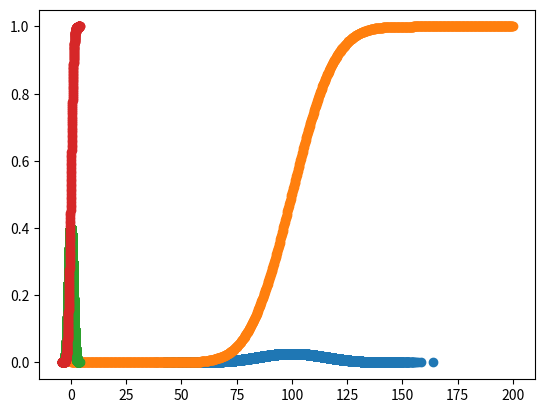

This chart was generated by the following Python code:
# -*- coding: utf-8 -*-
"""
Created on Sun Oct  2 22:20:09 2016

@author: herilalaina
"""

import numpy as np
import matplotlib.pyplot as plt
import random
import math

A = np.random.randn(100000) * math.sqrt(225) + 100

# Moyenne
moyenne = 0
for i in A:
    moyenne = moyenne + i
moyenne = moyenne / len(A)

# Variance
variance = 0
for i in A:
    variance = variance + (i - moyenne)**2
variance = variance / (len(A) - 1)

ecartType = math.sqrt(variance)

# Densité de probabilité
def f(x, moyenne, ecartType): 
    return (1/(ecartType*math.sqrt(2*math.pi)))*math.exp(-0.5*((x - moyenne)/ecartType)**2)

#A = np.sort(A)
f = np.vectorize(f)
Y = f(A, moyenne, ecartType)

plt.plot(A, Y, 'o')
plt.show()

# Fonction de repartition
#plt.plot(Y, np.cumsum(A), 'o')
#plt.show()

j =0
rg = np.arange(0.2, 200, 0.2)
B = np.array([])
for k in rg:
    B = np.append(B, float(len(A[A <= k])) / float(len(A)))
    j = j + 1
plt.plot(rg, B, 'o')
plt.show()
# QI superieur à 130
q130 = float(len(A[A >= 130])) / float(len(A))
q60 = float(len(A[A <= 60])) / float(len(A))

# les bornes 95% soit 2.5% pour les bornes inf et sup
borneInf = len(B[B <= 0.025])
borneSup = len(B[B <= 0.975])

valInf = rg[borneInf]
valSup = rg[borneSup]

# Partie B
A_c_r = (A - moyenne) / ecartType

# moyenne
moyenneR = 0
for i in A_c_r:
    moyenneR = moyenneR + i
moyenneR = moyenneR / len(A_c_r)

# Variance
varianceR = 0
for i in A_c_r:
    varianceR = varianceR + (i - moyenneR)**2
varianceR = varianceR / (len(A_c_r) - 1)

ecartTypeR = math.sqrt(varianceR)

#Densite & fct repartition
YR = f(A_c_r, moyenneR, ecartTypeR)

plt.plot(A_c_r, YR, 'o')
plt.show()



j =0
rg = np.arange(-4, 4, 0.02)
BR = np.array([])
for k in rg:
    BR = np.append(BR, float(len(A_c_r[A_c_r <= k])) / float(len(A_c_r)))
    j = j + 1
plt.plot(rg, BR, 'o')

q120_125 = (float(len(A[A >= 120])) +  float(len(A[A <= 125]))) / float(len(A))

q120_125R = (float(len(A_c_r[A_c_r >= ((120 - moyenne)/ecartType)])) +  float(len(A_c_r[A_c_r <= ((125 - moyenne)/ecartType)]))) / float(len(A_c_r))
